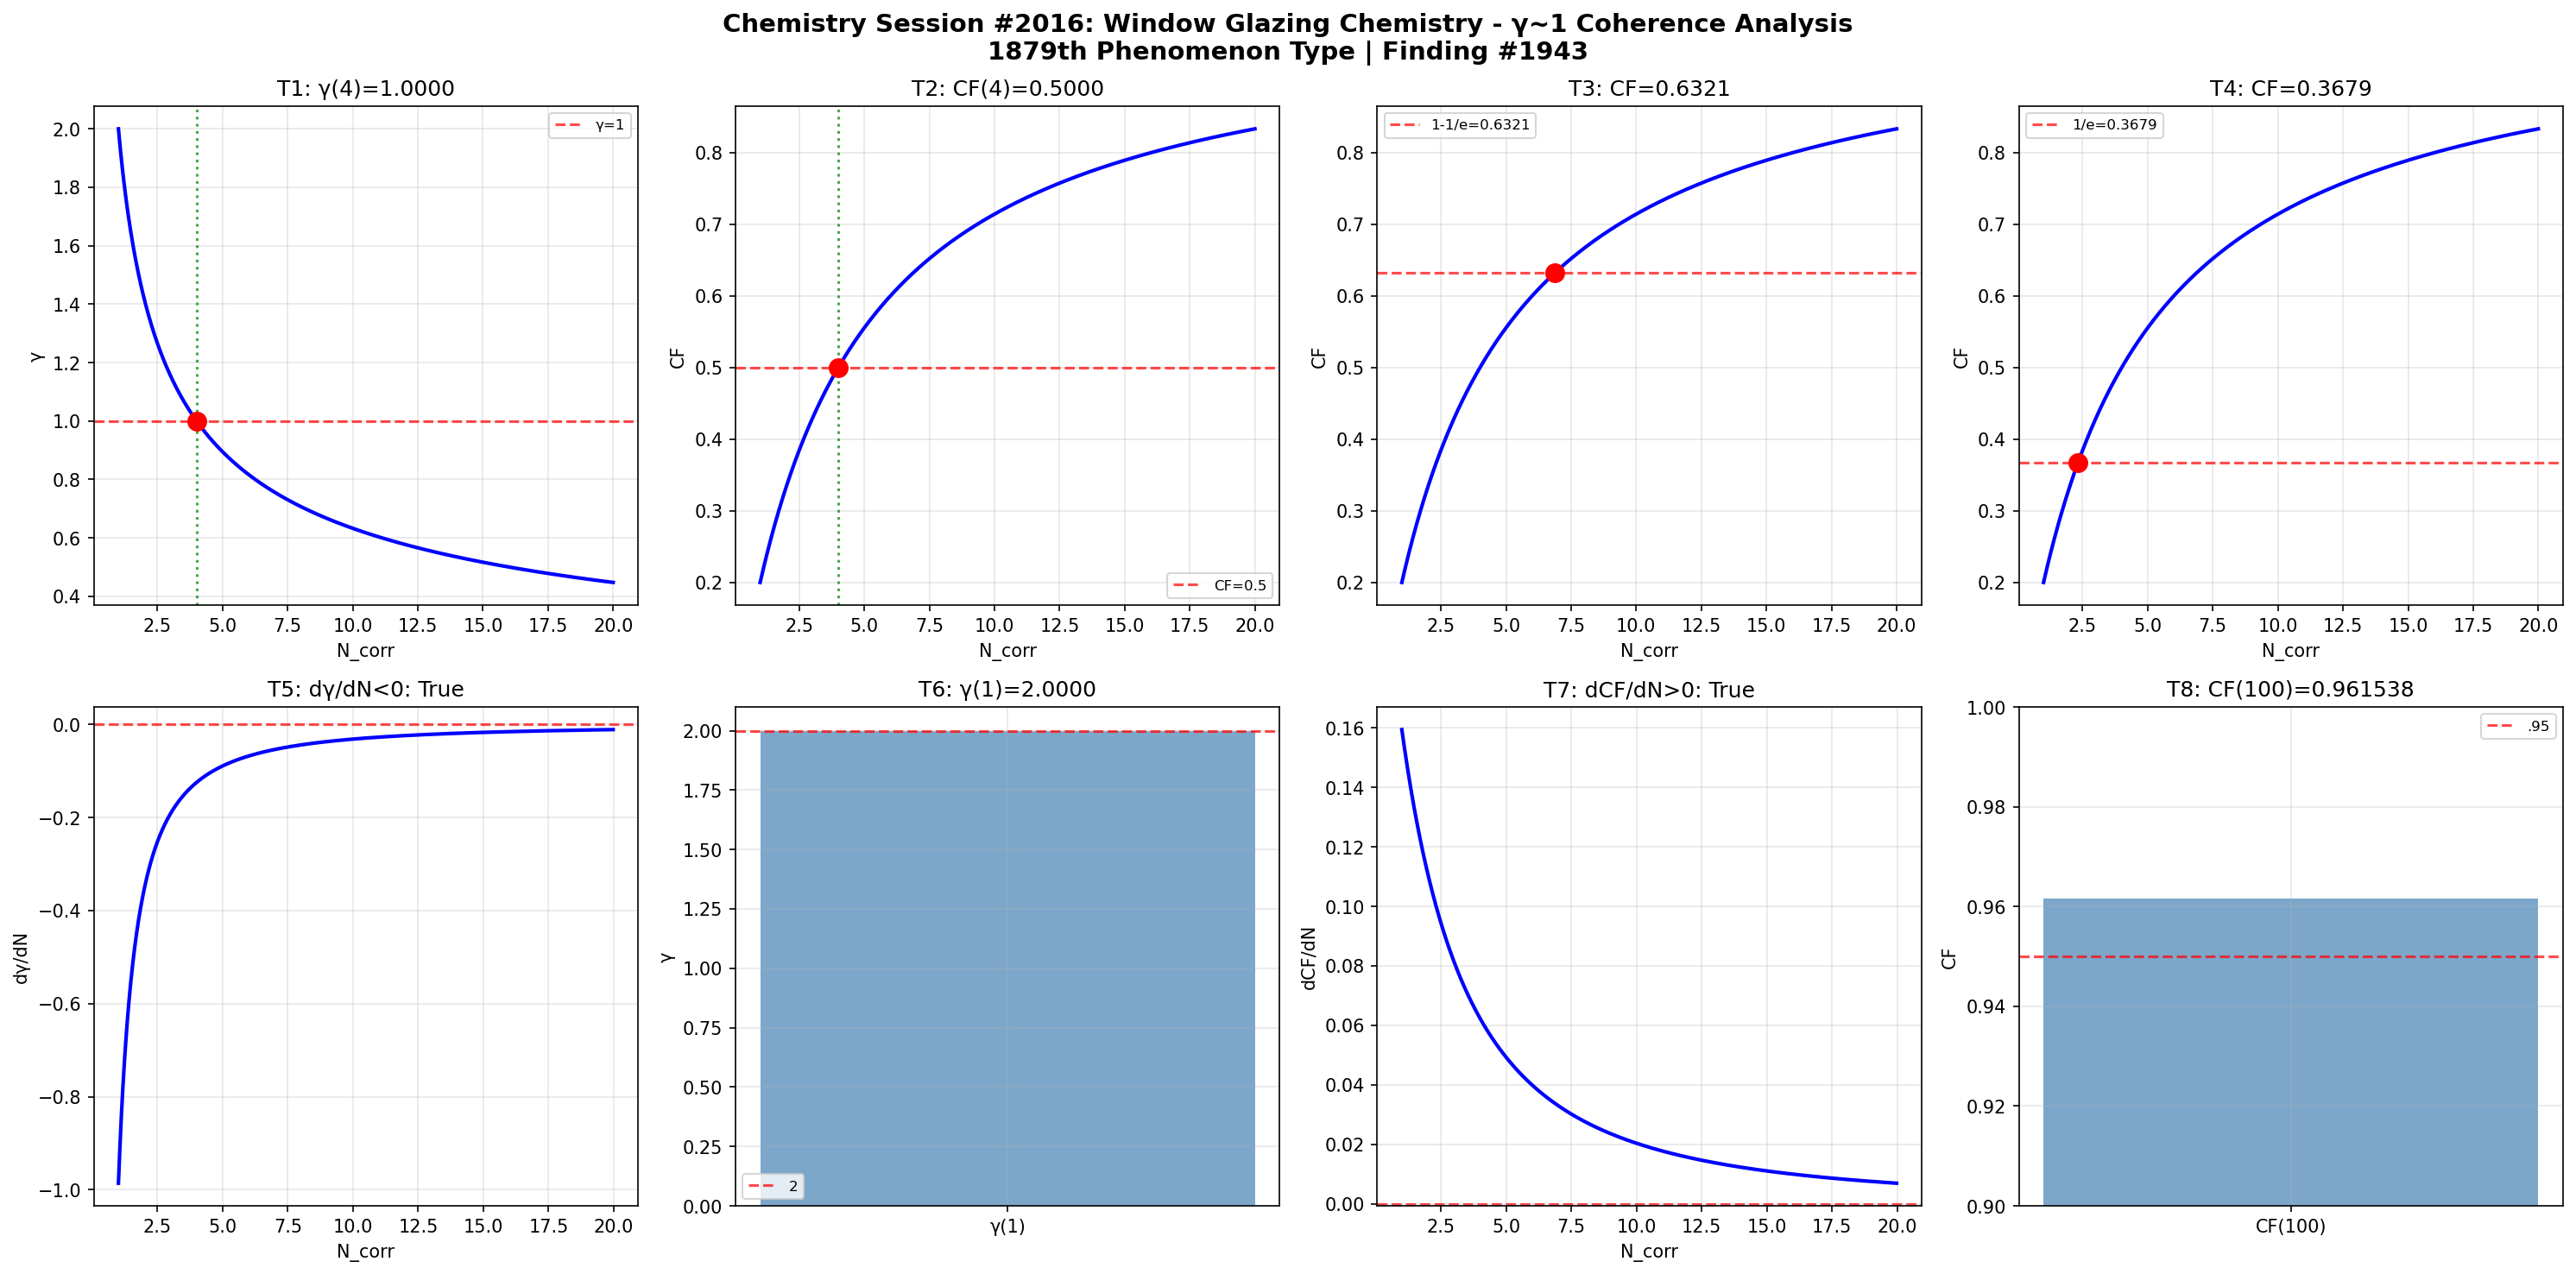

Write Python code to recreate this figure.
import numpy as np
import matplotlib
matplotlib.use('Agg')
import matplotlib.pyplot as plt

def gamma(N_corr): return 2.0 / np.sqrt(N_corr)
def coherence_fraction(g): return 1.0 / (1.0 + g**2)

N = np.linspace(1, 20, 1000); g = gamma(N); cf = coherence_fraction(g)
fig, axes = plt.subplots(2, 4, figsize=(20, 10))
fig.suptitle('Chemistry Session #2016: Window Glazing Chemistry - γ~1 Coherence Analysis\n1879th Phenomenon Type | Finding #1943', fontsize=14, fontweight='bold')

ax=axes[0,0]; g4=gamma(4); ax.axhline(y=1,color='r',ls='--',alpha=.7,label='γ=1'); ax.plot(N,g,'b-',lw=2); ax.axvline(x=4,color='g',ls=':',alpha=.7); ax.plot(4,g4,'ro',ms=10); ax.set_xlabel('N_corr'); ax.set_ylabel('γ'); ax.set_title(f'T1: γ(4)={g4:.4f}'); ax.legend(fontsize=8); ax.grid(True,alpha=.3); t1=abs(g4-1)<1e-10
ax=axes[0,1]; c4=coherence_fraction(gamma(4)); ax.plot(N,cf,'b-',lw=2); ax.axhline(y=.5,color='r',ls='--',alpha=.7,label='CF=0.5'); ax.axvline(x=4,color='g',ls=':',alpha=.7); ax.plot(4,c4,'ro',ms=10); ax.set_xlabel('N_corr'); ax.set_ylabel('CF'); ax.set_title(f'T2: CF(4)={c4:.4f}'); ax.legend(fontsize=8); ax.grid(True,alpha=.3); t2=abs(c4-.5)<1e-10
ax=axes[0,2]; tc3=1-1/np.e; Nc3=4/(1/tc3-1); cc3=coherence_fraction(gamma(Nc3)); ax.plot(N,cf,'b-',lw=2); ax.axhline(y=tc3,color='r',ls='--',alpha=.7,label=f'1-1/e={tc3:.4f}'); ax.plot(Nc3,cc3,'ro',ms=10); ax.set_xlabel('N_corr'); ax.set_ylabel('CF'); ax.set_title(f'T3: CF={cc3:.4f}'); ax.legend(fontsize=8); ax.grid(True,alpha=.3); t3=abs(cc3-tc3)<1e-10
ax=axes[0,3]; tc4=1/np.e; Nc4=4/(1/tc4-1); cc4=coherence_fraction(gamma(Nc4)); ax.plot(N,cf,'b-',lw=2); ax.axhline(y=tc4,color='r',ls='--',alpha=.7,label=f'1/e={tc4:.4f}'); ax.plot(Nc4,cc4,'ro',ms=10); ax.set_xlabel('N_corr'); ax.set_ylabel('CF'); ax.set_title(f'T4: CF={cc4:.4f}'); ax.legend(fontsize=8); ax.grid(True,alpha=.3); t4=abs(cc4-tc4)<1e-10
ax=axes[1,0]; dg=np.diff(g)/np.diff(N); ax.plot(N[:-1],dg,'b-',lw=2); ax.axhline(y=0,color='r',ls='--',alpha=.7); ax.set_xlabel('N_corr'); ax.set_ylabel('dγ/dN'); ax.set_title(f'T5: dγ/dN<0: {np.all(dg<0)}'); ax.grid(True,alpha=.3); t5=bool(np.all(dg<0))
ax=axes[1,1]; g1=gamma(1); ax.bar(['γ(1)'],[g1],color='steelblue',alpha=.7); ax.axhline(y=2,color='r',ls='--',alpha=.7,label='2'); ax.set_ylabel('γ'); ax.set_title(f'T6: γ(1)={g1:.4f}'); ax.legend(fontsize=8); ax.grid(True,alpha=.3); t6=abs(g1-2)<1e-10
ax=axes[1,2]; dc=np.diff(cf)/np.diff(N); ax.plot(N[:-1],dc,'b-',lw=2); ax.axhline(y=0,color='r',ls='--',alpha=.7); ax.set_xlabel('N_corr'); ax.set_ylabel('dCF/dN'); ax.set_title(f'T7: dCF/dN>0: {np.all(dc>0)}'); ax.grid(True,alpha=.3); t7=bool(np.all(dc>0))
ax=axes[1,3]; c100=coherence_fraction(gamma(100)); ax.bar(['CF(100)'],[c100],color='steelblue',alpha=.7); ax.axhline(y=.95,color='r',ls='--',alpha=.7,label='.95'); ax.set_ylim(.9,1); ax.set_ylabel('CF'); ax.set_title(f'T8: CF(100)={c100:.6f}'); ax.legend(fontsize=8); ax.grid(True,alpha=.3); t8=c100>.95
plt.tight_layout(); plt.savefig('/mnt/c/exe/projects/ai-agents/Synchronism/simulations/chemistry/window_glazing_chemistry_coherence.png',dpi=150,bbox_inches='tight'); plt.close()
r=[t1,t2,t3,t4,t5,t6,t7,t8]; print(f"Session #2016: {sum(r)}/8"); print(f"  {r}")
